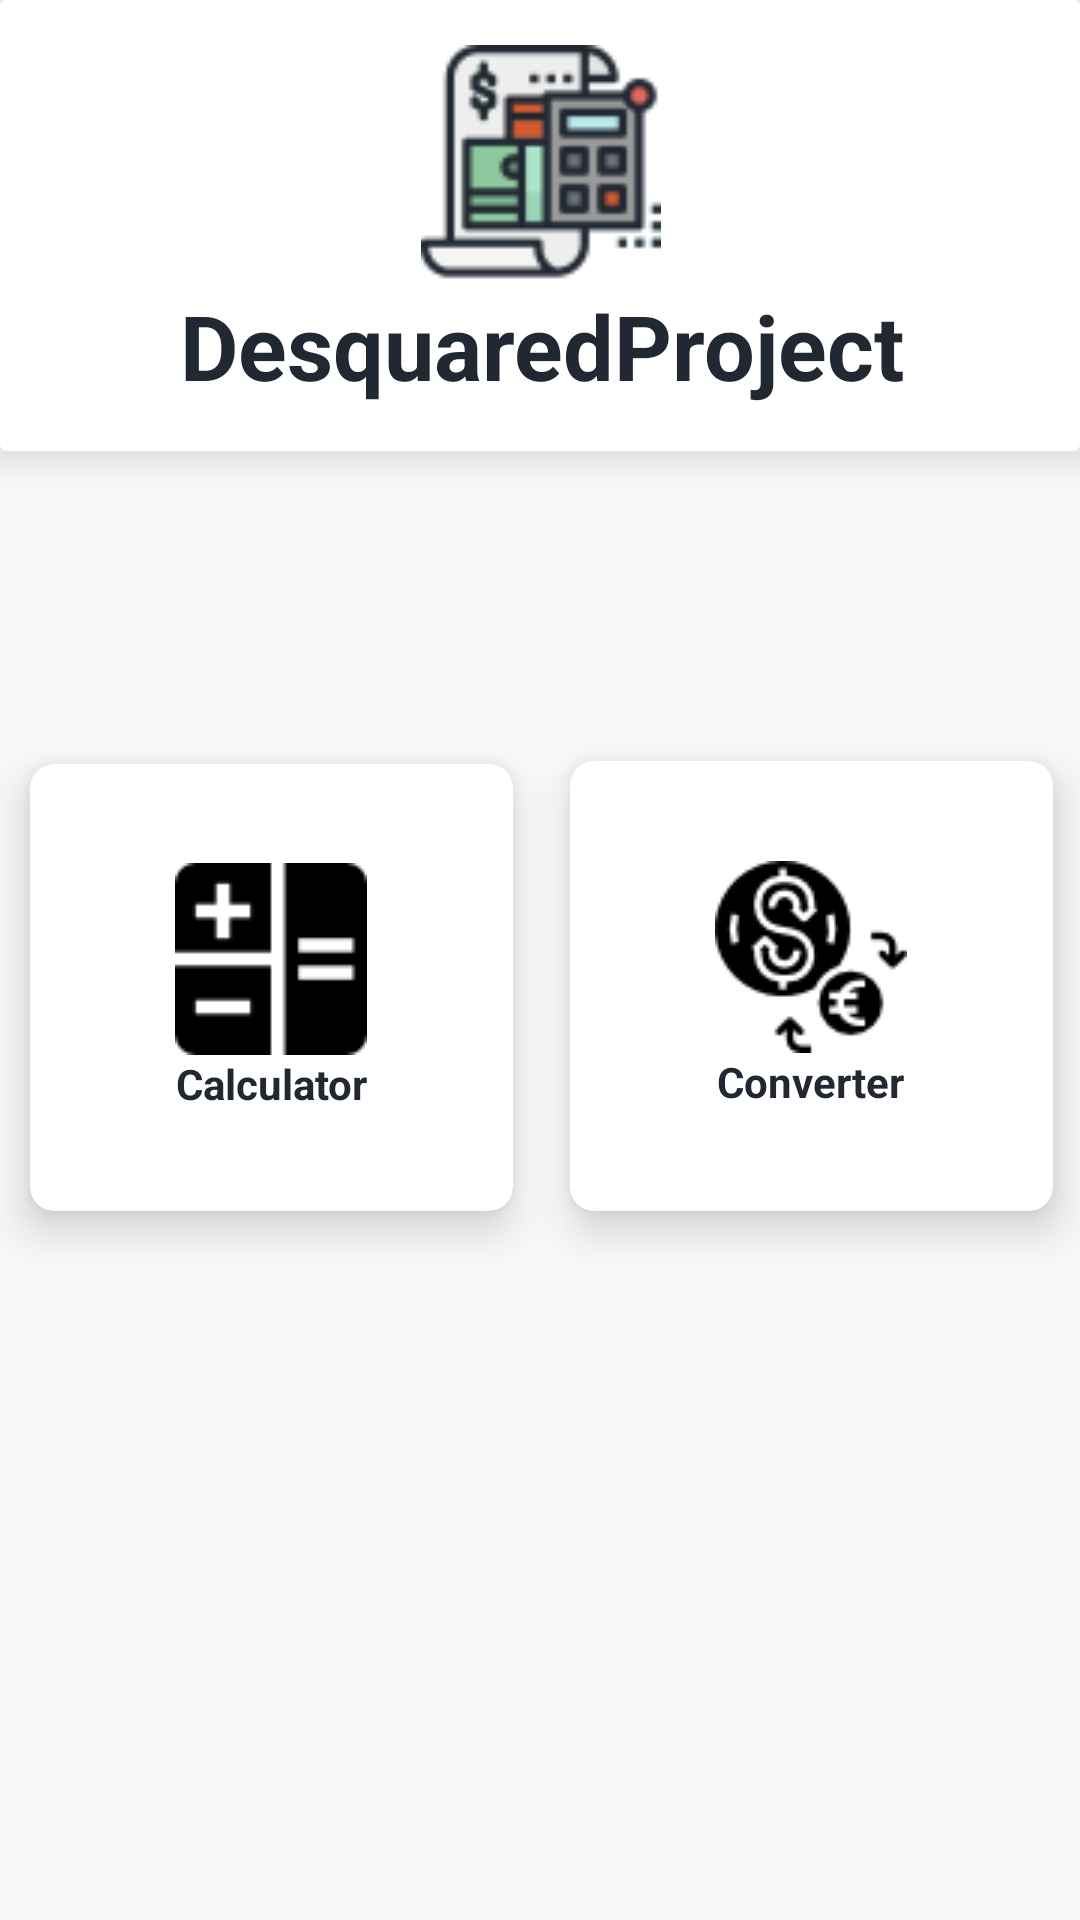

Here is an Android app screen rendered from its layout file. Give the layout XML and the strings, colors and styles it references.
<!-- AndroidManifest.xml: application theme Theme.DesquaredProject -->
<!-- res/layout/activity_home.xml -->
<?xml version="1.0" encoding="utf-8"?>
<androidx.constraintlayout.widget.ConstraintLayout xmlns:android="http://schemas.android.com/apk/res/android"
    xmlns:app="http://schemas.android.com/apk/res-auto"
    xmlns:tools="http://schemas.android.com/tools"
    android:layout_width="match_parent"
    android:layout_height="match_parent"
    android:background="#f9f9f9"
    tools:context=".HomeActivity">

    <GridLayout
        android:layout_width="match_parent"
        android:layout_height="wrap_content"
        android:columnCount="2"
        android:rowCount="1"
        app:layout_constraintBottom_toBottomOf="parent"
        app:layout_constraintEnd_toEndOf="parent"
        app:layout_constraintHorizontal_bias="0.0"
        app:layout_constraintStart_toStartOf="parent"
        app:layout_constraintTop_toBottomOf="@+id/cardView3"
        app:layout_constraintVertical_bias="0.309">

        <androidx.cardview.widget.CardView
            android:layout_width="wrap_content"
            android:layout_height="wrap_content"
            android:layout_row="0"
            android:layout_column="0"
            android:layout_columnWeight="1"
            android:layout_gravity="fill"
            android:layout_margin="10dp"
            android:layout_marginBottom="25dp"
            app:cardCornerRadius="8dp"
            app:cardElevation="9dp"
            tools:layout_editor_absoluteX="209dp"
            tools:layout_editor_absoluteY="323dp">

            <LinearLayout
                android:layout_width="wrap_content"
                android:layout_height="wrap_content"
                android:layout_gravity="center_vertical|center_horizontal"
                android:gravity="center"
                android:orientation="vertical">


                <ImageButton
                    android:id="@+id/CalcBtn"
                    android:layout_width="wrap_content"
                    android:layout_height="wrap_content"
                    android:background="?selectableItemBackgroundBorderless"
                    android:text="test"
                    app:srcCompat="@drawable/calculator"
                    tools:ignore="SpeakableTextPresentCheck" />

                <TextView
                    android:layout_width="wrap_content"
                    android:layout_height="wrap_content"
                    android:text="Calculator"
                    android:textColor="@color/darkGray"
                    android:textAlignment="center"
                    android:textSize="14sp"
                    android:textStyle="bold" />

            </LinearLayout>

        </androidx.cardview.widget.CardView>

        <androidx.cardview.widget.CardView
            android:layout_width="wrap_content"
            android:layout_height="150dp"
            android:layout_row="0"
            android:layout_column="1"
            android:layout_columnWeight="1"
            android:layout_gravity="fill"
            android:layout_margin="9dp"
            android:layout_marginBottom="25dp"
            app:cardCornerRadius="8dp"
            app:cardElevation="9dp"
            tools:layout_editor_absoluteX="10dp"
            tools:layout_editor_absoluteY="323dp">

            <LinearLayout
                android:layout_width="wrap_content"
                android:layout_height="wrap_content"
                android:layout_gravity="center_vertical|center_horizontal"
                android:gravity="center"
                android:orientation="vertical">


                <ImageButton
                    android:id="@+id/ConvBtn"
                    style="@style/Widget.AppCompat.ImageButton"
                    android:layout_width="wrap_content"
                    android:layout_height="wrap_content"
                    android:background="?selectableItemBackgroundBorderless"
                    app:srcCompat="@drawable/exchange"
                    tools:ignore="SpeakableTextPresentCheck"
                    tools:layout_editor_absoluteX="82dp"
                    tools:layout_editor_absoluteY="412dp" />

                <TextView
                    android:layout_width="wrap_content"
                    android:layout_height="wrap_content"
                    android:text="Converter"
                    android:textColor="@color/darkGray"
                    android:textAlignment="center"
                    android:textSize="14sp"
                    android:textStyle="bold" />
            </LinearLayout>

        </androidx.cardview.widget.CardView>
    </GridLayout>

    <androidx.cardview.widget.CardView
        android:id="@+id/cardView3"
        android:layout_width="0dp"
        android:layout_height="wrap_content"

        android:layout_columnWeight="1"
        android:layout_gravity="fill"

        app:cardCornerRadius="2dp"
        app:cardElevation="9dp"
        app:layout_constraintEnd_toEndOf="parent"
        app:layout_constraintStart_toStartOf="parent"
        app:layout_constraintTop_toTopOf="parent">
        <androidx.constraintlayout.widget.ConstraintLayout
            android:layout_width="match_parent"
            android:layout_height="match_parent"
            android:padding="15dp">

            <ImageView
                android:id="@+id/imageView"
                android:layout_width="115dp"
                android:layout_height="80dp"
                app:layout_constraintEnd_toEndOf="parent"
                app:layout_constraintStart_toStartOf="parent"
                app:layout_constraintTop_toTopOf="parent"
                app:srcCompat="@drawable/logo" />

            <TextView
                android:id="@+id/textView4"
                android:layout_width="wrap_content"
                android:layout_height="wrap_content"
                android:text="DesquaredProject"
                android:textColor="@color/darkGray"
                android:textSize="30dp"
                android:textAlignment="center"
                android:textStyle="bold"

                app:layout_constraintEnd_toEndOf="parent"
                app:layout_constraintHorizontal_bias="0.502"
                app:layout_constraintStart_toStartOf="parent"
                app:layout_constraintTop_toBottomOf="@+id/imageView"
                />


        </androidx.constraintlayout.widget.ConstraintLayout>


    </androidx.cardview.widget.CardView>


</androidx.constraintlayout.widget.ConstraintLayout>
<!-- resources referenced by this layout -->
<resources>
  <color name="darkGray">#222831</color>
  <!-- drawable calculator: png bitmap (drawable-v24, 726 bytes) -->
  <!-- drawable exchange: png bitmap (drawable-v24, 2542 bytes) -->
  <!-- drawable logo: png bitmap (drawable-v24, 5715 bytes) -->
  <style name="Theme.DesquaredProject" parent="Theme.MaterialComponents.DayNight.NoActionBar">
          
  
              
              <item name="colorPrimary">@color/darkGray</item>
              <item name="colorPrimaryVariant">@color/lightGray</item>
  
  
  
  
          
  
  
  
          
          <item name="android:statusBarColor" tools:targetApi="l">?attr/colorPrimaryVariant</item>
          
      </style>
  <color name="lightGray">#393E46</color>
</resources>
